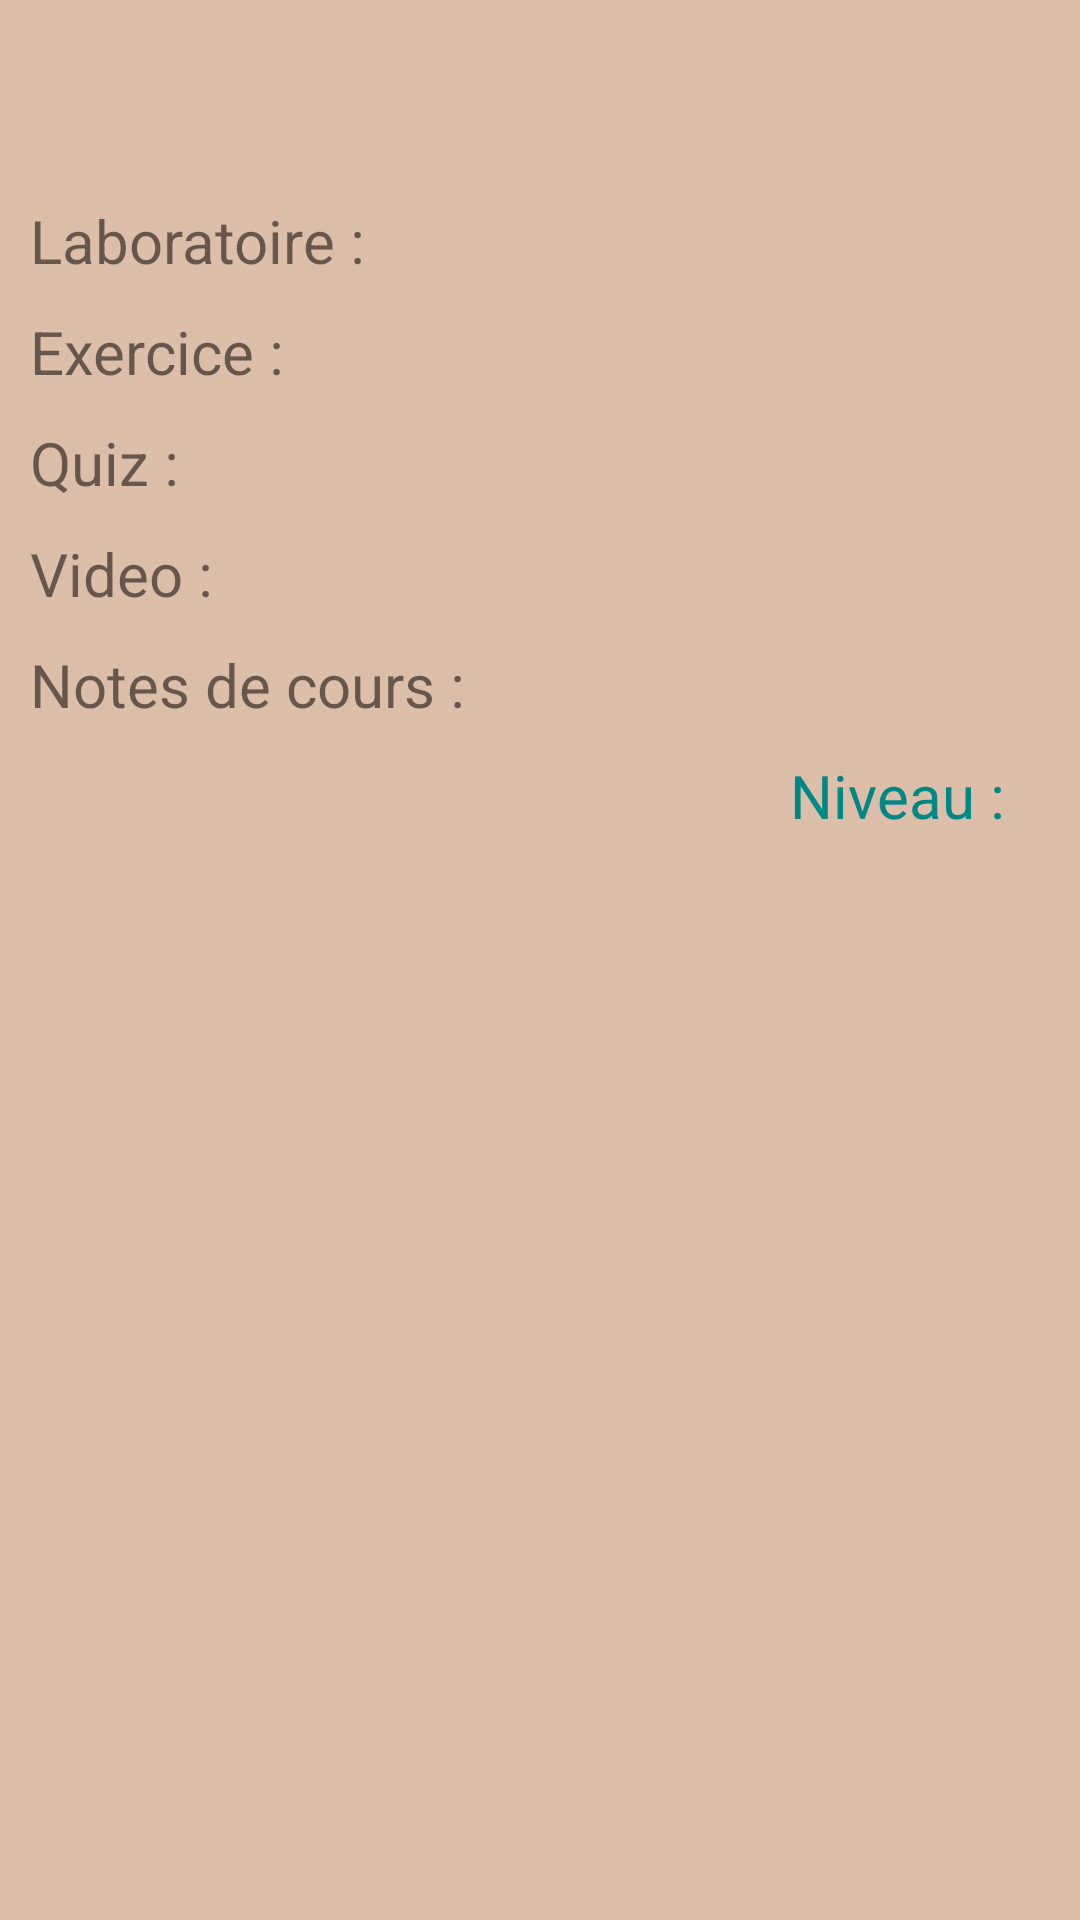

Reconstruct the res/layout file that produces this screen, plus the resources it refers to.
<!-- AndroidManifest.xml: application theme Theme.Kotlin_test -->
<!-- res/layout/row.xml -->
<?xml version="1.0" encoding="utf-8"?>
<LinearLayout
    xmlns:android="http://schemas.android.com/apk/res/android"
    android:orientation="vertical"
    android:layout_width="match_parent"
    android:layout_height="wrap_content"
    android:background="@color/pink"
    >



        <TextView
            android:layout_width="wrap_content"
            android:layout_height="wrap_content"
            android:text=""
            android:layout_marginLeft="10dp"
            android:layout_marginRight="20dp"
            android:layout_marginTop="10dp"
            android:layout_gravity="center"
            android:textColor="@color/teal_700"
            android:textSize="35dp"
            android:id="@+id/nom"
            />

        <TextView
            android:layout_width="wrap_content"
            android:layout_height="wrap_content"
            android:text="Laboratoire : "
            android:layout_marginLeft="10dp"
            android:layout_marginRight="20dp"
            android:layout_marginTop="10dp"
            android:textSize="20dp"
            android:id="@+id/laboratoire"
            />
        <TextView
            android:layout_width="wrap_content"
            android:layout_height="wrap_content"
            android:text="Exercice : "
            android:layout_marginLeft="10dp"
            android:layout_marginRight="20dp"
            android:layout_marginTop="10dp"
            android:textSize="20dp"
            android:id="@+id/exercice"
            />

        <TextView
            android:layout_width="wrap_content"
            android:layout_height="wrap_content"
            android:text="Quiz : "
            android:layout_marginLeft="10dp"
            android:layout_marginRight="20dp"
            android:layout_marginTop="10dp"
            android:textSize="20dp"
            android:id="@+id/quiz"
            />
        <TextView
            android:layout_width="wrap_content"
            android:layout_height="wrap_content"
            android:text="Video : "
            android:layout_marginLeft="10dp"
            android:layout_marginRight="20dp"
            android:layout_marginTop="10dp"
            android:textSize="20dp"
            android:id="@+id/video"
            />
        <TextView
            android:layout_width="wrap_content"
            android:layout_height="wrap_content"
            android:text="Notes de cours : "
            android:layout_marginLeft="10dp"
            android:layout_marginRight="20dp"
            android:layout_marginTop="10dp"
            android:textSize="20dp"
            android:id="@+id/notesdecours"
            />

        <TextView
            android:layout_width="wrap_content"
            android:layout_height="wrap_content"
            android:text="Niveau : "
            android:layout_marginLeft="10dp"
            android:layout_marginRight="20dp"
            android:layout_marginTop="10dp"
            android:layout_gravity="right"
            android:textColor="@color/teal_700"
            android:textSize="20dp"
            android:id="@+id/niveau"
            />


</LinearLayout>
<!-- resources referenced by this layout -->
<resources>
  <color name="pink">#ddbea9</color>
  <color name="teal_700">#FF018786</color>
  <style name="Theme.Kotlin_test" parent="Theme.MaterialComponents.DayNight.NoActionBar">
          
          <item name="colorPrimary">@color/purple_500</item>
          <item name="colorPrimaryVariant">@color/purple_700</item>
          <item name="colorOnPrimary">@color/white</item>
          
          <item name="colorSecondary">@color/teal_200</item>
          <item name="colorSecondaryVariant">@color/teal_700</item>
          <item name="colorOnSecondary">@color/black</item>
          
          <item name="android:statusBarColor" tools:targetApi="l">?attr/colorPrimaryVariant</item>
          
      </style>
  <color name="purple_500">#FF6200EE</color>
  <color name="purple_700">#FF3700B3</color>
  <color name="white">#FFFFFFFF</color>
  <color name="teal_200">#FF03DAC5</color>
  <color name="black">#FF000000</color>
</resources>
